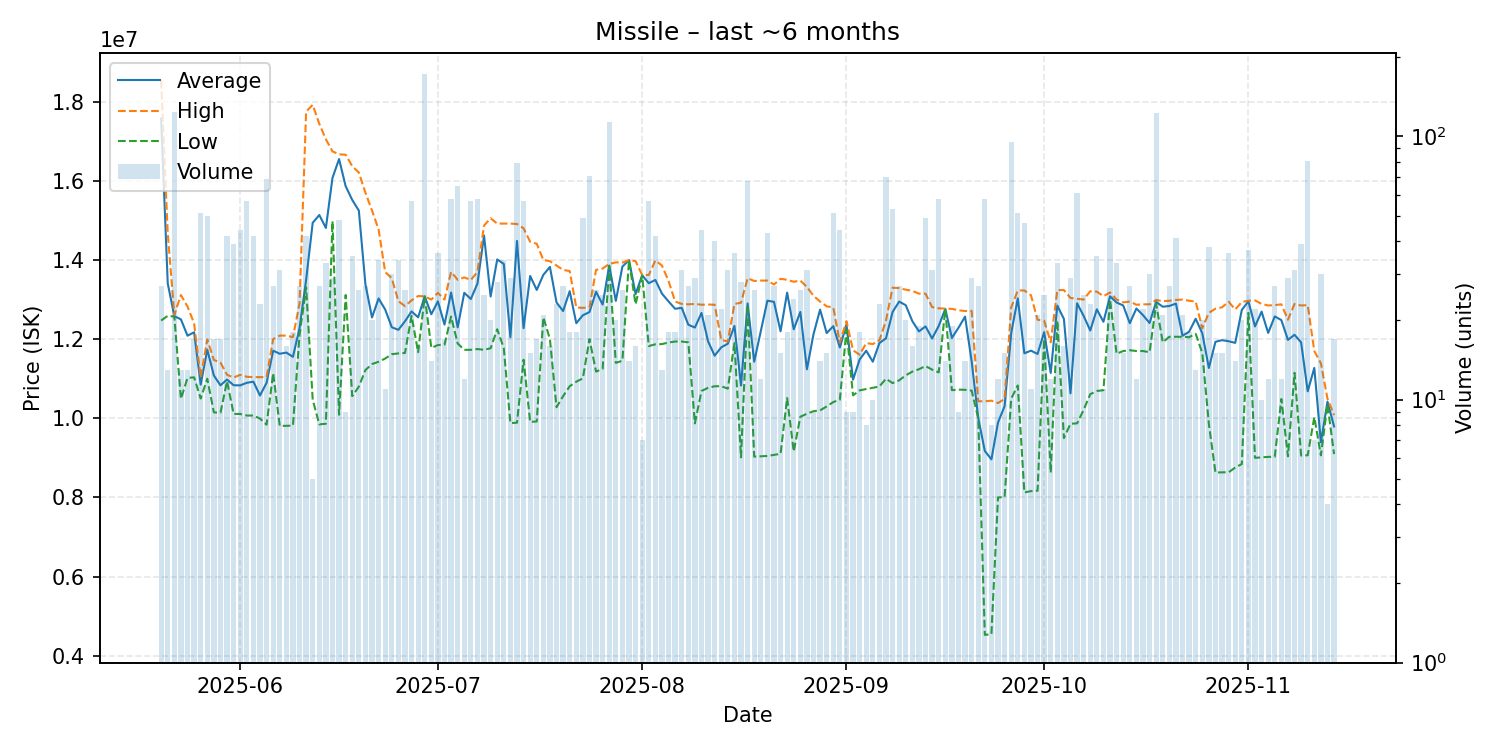

The table this chart was drawn from, first rows:
date, average, highest, lowest, order_count, volume
2025-05-20, 17572222, 18530000, 12470000, 10, 27
2025-05-21, 13407692, 14670000, 12590000, 11, 13
2025-05-22, 12580000, 12610000, 12570000, 25, 124
2025-05-23, 12500769, 13115000, 10490000, 12, 13
2025-05-24, 12087692, 12825000, 11020000, 13, 13
2025-05-25, 12173529, 12400000, 11035000, 16, 17
2025-05-26, 10850588, 11030000, 10500000, 17, 51
2025-05-27, 11736100, 11990000, 11000000, 20, 50
2025-05-28, 11081176, 11475000, 10150000, 15, 17
2025-05-29, 10833529, 11410000, 10140000, 16, 17
2025-05-30, 10978810, 11100000, 10935000, 24, 42
2025-05-31, 10835897, 11030000, 10110000, 28, 39
2025-06-01, 10831591, 11100000, 10110000, 25, 44
2025-06-02, 10897544, 11050000, 10070000, 21, 57
2025-06-03, 10925476, 11040000, 10070000, 16, 42
2025-06-04, 10575000, 11040000, 9993500, 17, 23
2025-06-05, 10897406, 11040000, 9838000, 24, 69
2025-06-06, 11708778, 12000000, 11140000, 16, 27
2025-06-07, 11630903, 12090000, 9808000, 21, 31
2025-06-08, 11660688, 12090000, 9810000, 15, 16
2025-06-09, 11553444, 12050000, 9815500, 9, 18
2025-06-10, 12278630, 12900000, 12100000, 22, 27
2025-06-11, 13497690, 17750000, 13310000, 21, 42
2025-06-12, 14940600, 17920000, 10471500, 5, 5
2025-06-13, 15136519, 17440000, 9846000, 19, 27
2025-06-14, 14809303, 17050000, 9862000, 19, 33
2025-06-15, 16073793, 16745000, 14980000, 22, 29
2025-06-16, 16550625, 16670000, 10090000, 19, 48
2025-06-17, 15864444, 16660000, 13115000, 9, 9
2025-06-18, 15517429, 16370000, 10560000, 15, 35
2025-06-19, 15248962, 16210000, 10800000, 18, 26
2025-06-20, 13384074, 15700000, 11220000, 23, 27
2025-06-21, 12547500, 15250000, 11370000, 13, 20
2025-06-22, 13028235, 14770000, 11430000, 26, 34
2025-06-23, 12748182, 13695000, 11510000, 11, 11
2025-06-24, 12300667, 13540000, 11620000, 17, 30
2025-06-25, 12235588, 12960000, 11640000, 20, 34
2025-06-26, 12450385, 12835000, 11650000, 22, 26
2025-06-27, 12701228, 12980000, 12590000, 36, 57
2025-06-28, 12551875, 13090000, 11670000, 14, 16
2025-06-29, 13080000, 13080000, 13080000, 33, 172
2025-06-30, 12629286, 13000000, 11780000, 14, 14
2025-07-01, 12955833, 13170000, 11850000, 18, 36
2025-07-02, 12367647, 13000000, 11860000, 11, 17
2025-07-03, 13179483, 13700000, 12570000, 21, 58
2025-07-04, 12297538, 13500000, 11890000, 19, 65
2025-07-05, 13170833, 13560000, 11730000, 11, 12
2025-07-06, 13014386, 13495000, 11730000, 20, 57
2025-07-07, 13403621, 13700000, 11750000, 37, 58
2025-07-08, 14618400, 14870000, 11730000, 16, 25
2025-07-09, 13078000, 15055000, 11770000, 12, 20
2025-07-10, 14013571, 14920000, 12250000, 25, 28
2025-07-11, 13900000, 14920000, 11770000, 20, 34
2025-07-12, 12048483, 14920000, 9879000, 14, 29
2025-07-13, 14482696, 14910000, 9888000, 27, 79
2025-07-14, 12277614, 14800000, 11480000, 20, 57
2025-07-15, 13596733, 14460000, 9910000, 12, 15
2025-07-16, 13243059, 14410000, 9920000, 13, 17
2025-07-17, 13624714, 14000000, 12550000, 15, 21
2025-07-18, 13824375, 13970000, 12000000, 8, 16
... 119 more rows
